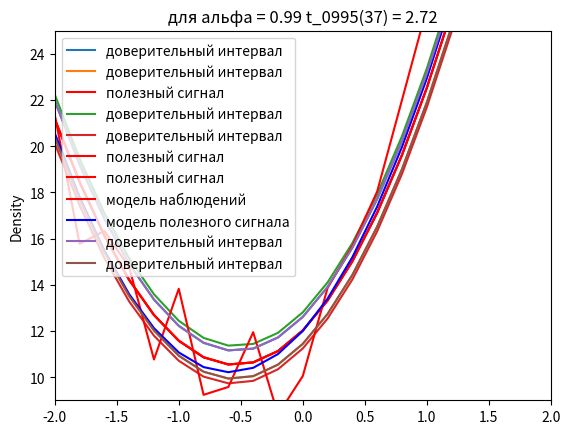

Write Python code to recreate this figure.
import numpy as np
import seaborn as sns
import matplotlib.pyplot as plt
import scipy as sp
from numpy import linalg as LA
from math import sqrt
from scipy.stats import t

N = 12
n = 40  # количество элементов
sigma = sqrt(2.4)
sigma2 = 2.4
tetta_0 = (-1) ** N * N
tetta_1 = 6
tetta_2 = 5
tetta_3 = -0.07
tetta = [tetta_0, tetta_1, tetta_2, tetta_3]
m = 2
mu = 0
E = np.random.normal(mu, sigma, n)
k = np.arange(1, 41, 1, dtype=float)
X = -4 + k * 8 / n

Y = tetta_0 + tetta_1 * X + tetta_2 * (X ** 2) + tetta_3 * (X ** 3) + E  # Рассматривается модель наблюдений
Y_E = tetta_0 + tetta_1 * X + tetta_2 * (X ** 2) + tetta_3 * (X ** 3) + E

def Y_mod(tetta=[]):
    Y_t = tetta[0] + tetta[1] * X + tetta[2] * (X ** 2) + tetta[3] * (X ** 3)  # Модель полезного сигнала имеет вид:
    return Y_t


Y_t = Y_mod(tetta)

X_1 = np.column_stack((np.ones(40, dtype=float), X))
tetta_hat_1 = np.linalg.inv(X_1.T @ X_1) @ X_1.T @ Y
E_hat_1 = Y - X_1 @ tetta_hat_1
alpha_1 = np.linalg.inv(X_1.T @ X_1)[1][1]
T_Y1 = tetta_hat_1[1] / ((np.sqrt(alpha_1) * LA.norm(E_hat_1))) * np.sqrt(38)
print(abs(T_Y1))

X_2 = np.column_stack((np.ones(40, dtype=float), X, X ** 2))
tetta_hat_2 = np.linalg.inv(X_2.T @ X_2) @ X_2.T @ Y
E_hat_2 = Y - X_2 @ tetta_hat_2
alpha_2 = np.linalg.inv(X_2.T @ X_2)[2][2]
T_Y2 = tetta_hat_2[2] / ((np.sqrt(alpha_2) * LA.norm(E_hat_2))) * np.sqrt(37)
print(abs(T_Y2))

X_3 = np.column_stack((np.ones(40, dtype=float), X, X ** 2, X ** 3))
tetta_hat_3 = np.linalg.inv(X_3.T @ X_3) @ X_3.T @ Y
E_hat_3 = Y - X_3 @ tetta_hat_3
alpha_3 = np.linalg.inv(X_3.T @ X_3)[3][3]
T_Y3 = (tetta_hat_3[3]) / ((np.sqrt(alpha_3) * LA.norm(E_hat_3))) * np.sqrt(36)
print(abs(T_Y3))

X_4 = np.column_stack((np.ones(40, dtype=float), X, X ** 2, X ** 3, X ** 4))
tetta_hat_4 = np.linalg.inv(X_4.T @ X_4) @ X_4.T @ Y
E_hat_4 = Y - X_4 @ tetta_hat_4
alpha_4 = np.linalg.inv(X_4.T @ X_4)[4][4]
T_Y4 = (tetta_hat_4[4]) / ((np.sqrt(alpha_4) * LA.norm(E_hat_4))) * np.sqrt(35)
print(abs(T_Y4))

Norm_E_hat_2=LA.norm(E_hat_2)
alpha=np.diagonal(np.linalg.inv(X_2.T @ X_2))

print('Для альфа = 0.95 t_0975(37) = 2.03', '\n')

interv=(np.sqrt(alpha/36)*Norm_E_hat_2)
t_left_95, t_right_95 = t.interval(0.95, n-m)
left_95=interv*t_left_95+tetta_hat_2
right_95=interv*t_right_95+tetta_hat_2
print(np.round(left_95, 5), np.round(right_95, 5))

print('Для альфа = 0.99 t_0995(37) = 2.72', '\n')

t_left_99, t_right_99 = t.interval(0.99, n-m)
left_99=interv*t_left_99+tetta_hat_2
right_99=interv*t_right_99+tetta_hat_2
print(np.round(left_99, 5), np.round(right_99, 5))
left_99-right_99


alpha_t = np.array([])
for k in range(n):
    alpha_t = np.append(alpha_t, X_1[k] @ np.linalg.inv(X_1.T @ X_1) @ X_1[k].T)
phi_h = np.array([])
int_l = np.array([])
int_r = np.array([])

Y_H =  tetta_hat_2[0] + tetta_hat_2[1] * X + tetta_hat_2[2] * (X ** 2)

phi_h = tetta_hat_2[0] + tetta_hat_2[1] * X + tetta_hat_2[2] * (X ** 2)
int_l = phi_h - 2.03 * (Norm_E_hat_2 * (np.sqrt(alpha_t))) / (sqrt(37))
int_r = phi_h + 2.03 * (Norm_E_hat_2 * (np.sqrt(alpha_t))) / (sqrt(37))

plt.plot(X, int_r, label='доверительный интервал')
plt.plot(X, int_l, label='доверительный интервал')
plt.plot(X, Y_H, 'r', label='полезный сигнал')
plt.title("для альфа = 0.95 t_0975(37) = 2.03")
plt.ylim([9,25])
plt.xlim([-2,2])
plt.legend()
plt.show()

int_l_1 = phi_h - 2.72 * (Norm_E_hat_2 * (np.sqrt(alpha_t))) / (37 ** (1 / 2))
int_r_1 = phi_h + 2.72 * (Norm_E_hat_2 * (np.sqrt(alpha_t))) / (37 ** (1 / 2))

plt.plot(X, int_r_1, label='доверительный интервал')
plt.plot(X, int_l_1, label='доверительный интервал')
plt.plot(X, Y_H, 'r', label='полезный сигнал')
plt.title("для альфа = 0.99 t_0995(37) = 2.72")
plt.ylim([9,25])
plt.xlim([-2,2])
plt.legend()
plt.show()

plt.plot(X, Y_H, 'r', label='полезный сигнал')
plt.plot(X, Y_E, 'r', label='модель наблюдений')
plt.plot(X, Y_t, 'b', label='модель полезного сигнала')
plt.plot(X, int_r, label='доверительный интервал')
plt.plot(X, int_l, label='доверительный интервал')
plt.ylim([9,25])
plt.xlim([-2,2])
plt.legend()
plt.show()

#fig, axes = plt.subplots(1, 2)
#sns.histplot(E_hat_3, bins=6, common_norm=True, ax=axes[0])
#sns.kdeplot(E_hat_3, fill=True, ax=axes[1])

sns.distplot(E_hat_2, hist=True, kde=True,
    bins=7, color = 'darkblue',
    hist_kws={'edgecolor':'black'},
    kde_kws={'linewidth': 4})
plt.show()

sigma_hat_2_sq = 1 / n * Norm_E_hat_2 ** 2
print(sigma_hat_2_sq)

l = 8
step = (E_hat_2.max() - E_hat_2.min()) / (l-1)
prev = E_hat_2.min()
edge = prev + step
n_vec = []
t = [prev]
for i in range(l-1):
    print (((prev <= E_hat_2) & (E_hat_2 <= edge)).sum())
    n_vec.append(((prev <= E_hat_2) & (E_hat_2 <= edge)).sum())
    t.append(edge)
    prev = edge
    edge += step

t = np.array(t)
n_vec = np.array(n_vec)
p_hat = n_vec / n
p = []
for i in range(l-1):
    p.append(sp.stats.norm.cdf(t[i+1]/sigma_hat_2_sq) - sp.stats.norm.cdf(t[i]/sigma_hat_2_sq))
p = np.array(p)
T_Z = (((p - p_hat)**2) / p).sum() * n
print(T_Z)
